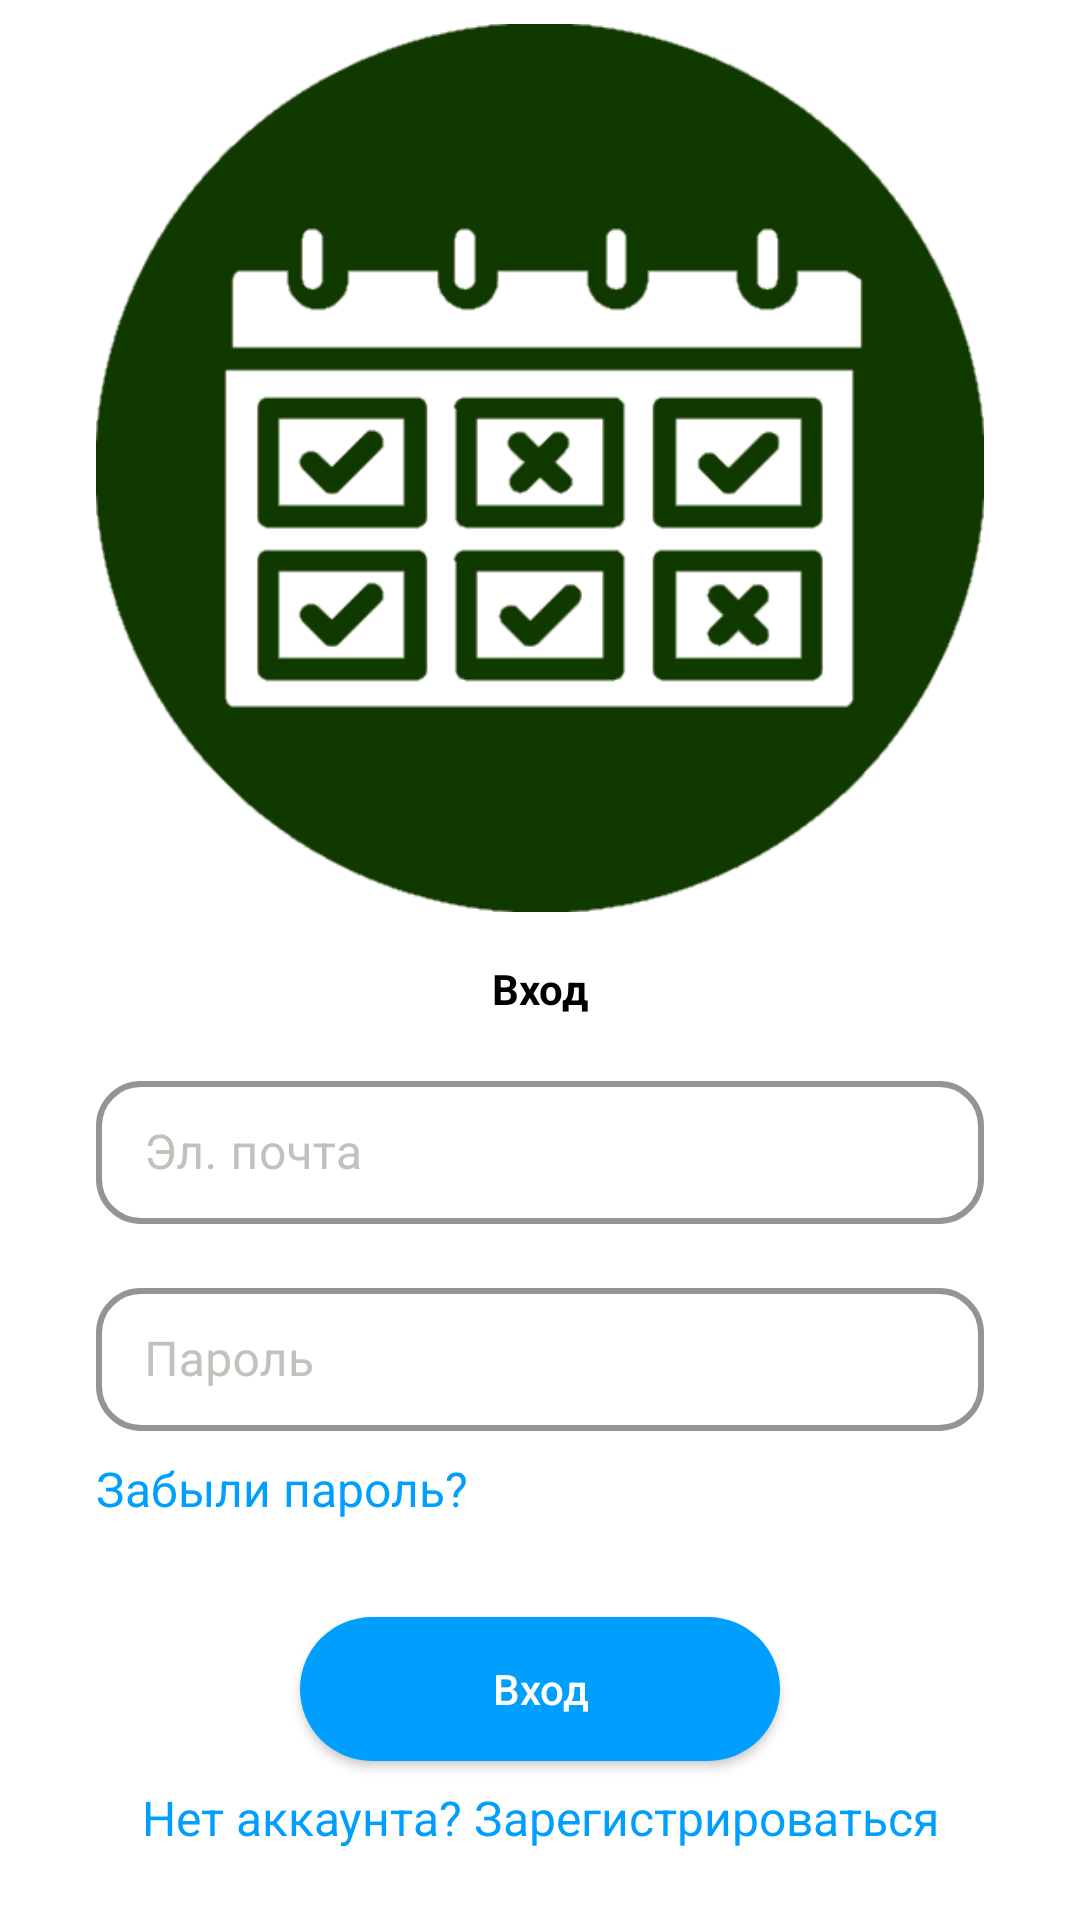

Write the Android layout XML for this screen, with the resource values it uses.
<!-- AndroidManifest.xml: application theme Theme.Pract5 -->
<!-- res/layout/frag_sin.xml -->
<?xml version="1.0" encoding="utf-8"?>
<androidx.core.widget.NestedScrollView
    xmlns:android="http://schemas.android.com/apk/res/android"
    xmlns:app="http://schemas.android.com/apk/res-auto"
    xmlns:tools="http://schemas.android.com/tools"
    android:id="@+id/scrollView"
    android:layout_width="match_parent"
    android:layout_height="match_parent"
    android:background="@color/splash_background"
    android:fillViewport="true"
    android:scrollbars="none"
    tools:context=".SinFrag">

    <androidx.constraintlayout.widget.ConstraintLayout
        android:layout_width="match_parent"
        android:layout_height="0dp"
        android:layout_marginHorizontal="32dp">

        <ImageView
            android:id="@+id/logoImage"
            android:layout_width="match_parent"
            android:layout_height="wrap_content"
            android:layout_marginTop="8dp"
            android:adjustViewBounds="true"
            android:contentDescription="@null"
            android:src="@drawable/alpha_logo"
            app:layout_constraintBottom_toTopOf="@+id/title"
            app:layout_constraintEnd_toEndOf="parent"
            app:layout_constraintHorizontal_bias="0.5"
            app:layout_constraintStart_toStartOf="parent"
            app:layout_constraintTop_toTopOf="parent"
            app:layout_constraintVertical_chainStyle="packed" />

        <TextView
            android:id="@+id/title"
            android:layout_width="wrap_content"
            android:layout_height="wrap_content"
            android:layout_gravity="center"
            android:layout_marginTop="16dp"
            android:text="@string/signin_text"
            android:textColor="@color/black"
            android:textSize="@dimen/title_text"
            android:textStyle="bold"
            app:layout_constraintBottom_toTopOf="@+id/etLoginLayout"
            app:layout_constraintEnd_toEndOf="parent"
            app:layout_constraintHorizontal_bias="0.5"
            app:layout_constraintStart_toStartOf="parent"
            app:layout_constraintTop_toBottomOf="@+id/logoImage"
            app:layout_constraintVertical_chainStyle="packed" />

        <com.google.android.material.textfield.TextInputLayout
            android:id="@+id/etLoginLayout"
            style="@style/MyTextInputLayout"
            android:layout_width="match_parent"
            android:layout_height="wrap_content"
            android:layout_marginTop="16dp"
            app:layout_constraintBottom_toTopOf="@+id/etPasswordLayout"
            app:layout_constraintTop_toBottomOf="@+id/title">

            <com.google.android.material.textfield.TextInputEditText
                android:id="@+id/etLogin"
                android:layout_width="match_parent"
                android:layout_height="wrap_content"
                android:hint="@string/hint_login"
                android:inputType="text"
                android:maxLength="15"
                android:textColor="@color/onBackground" />

        </com.google.android.material.textfield.TextInputLayout>

        <com.google.android.material.textfield.TextInputLayout
            android:id="@+id/etPasswordLayout"
            style="@style/MyTextInputLayout"
            android:layout_width="match_parent"
            android:layout_height="wrap_content"
            android:layout_marginTop="16dp"
            app:counterTextColor="@color/white"
            app:layout_constraintBottom_toTopOf="@+id/forgotPass"
            app:layout_constraintTop_toBottomOf="@+id/etLoginLayout"
            app:passwordToggleEnabled="true"
            app:passwordToggleTint="@color/onBackground">

            <com.google.android.material.textfield.TextInputEditText
                android:id="@+id/etPassword"
                android:layout_width="match_parent"
                android:layout_height="wrap_content"
                android:hint="@string/hint_password"
                android:inputType="textPassword"
                android:maxLength="32"
                android:textColor="@color/onBackground" />

        </com.google.android.material.textfield.TextInputLayout>

        <TextView
            android:id="@+id/forgotPass"
            android:layout_width="wrap_content"
            android:layout_height="wrap_content"
            android:layout_marginTop="8dp"
            android:layout_marginBottom="32dp"
            android:text="@string/forgot_password"
            android:textColor="@color/link"
            android:textSize="16sp"
            app:layout_constraintBottom_toTopOf="@+id/sinButton"
            app:layout_constraintStart_toStartOf="parent"
            app:layout_constraintTop_toBottomOf="@+id/etPasswordLayout"
            app:layout_constraintVertical_bias="0" />

        <Button
            android:id="@+id/sinButton"
            android:layout_width="wrap_content"
            android:layout_height="wrap_content"
            android:layout_marginBottom="8dp"
            android:background="@drawable/round_button"
            android:paddingHorizontal="64dp"
            android:text="@string/signin_text"
            android:textAllCaps="false"
            android:textColor="@color/white"
            android:textSize="@dimen/button_text"
            app:backgroundTint="@null"
            app:layout_constraintBottom_toTopOf="@+id/sup"
            app:layout_constraintEnd_toEndOf="parent"
            app:layout_constraintStart_toStartOf="parent" />

        <TextView
            android:id="@+id/sup"
            android:layout_width="wrap_content"
            android:layout_height="wrap_content"
            android:layout_marginBottom="32dp"
            android:text="@string/activity_link_signup"
            android:textColor="@color/link"
            android:textSize="16sp"
            app:layout_constraintBottom_toBottomOf="parent"
            app:layout_constraintEnd_toEndOf="parent"
            app:layout_constraintStart_toStartOf="parent" />

    </androidx.constraintlayout.widget.ConstraintLayout>

</androidx.core.widget.NestedScrollView>
<!-- resources referenced by this layout -->
<resources>
  <color name="black">#FF000000</color>
  <color name="link">#FF009EFD</color>
  <color name="onBackground">#FFFFFF</color>
  <color name="splash_background">#FFFFFF</color>
  <color name="white">#FFFFFFFF</color>
  <!-- drawable alpha_logo: png bitmap (drawable, 20884 bytes) -->
  <!-- drawable round_button (drawable) -->
  <?xml version="1.0" encoding="utf-8"?>
  <ripple xmlns:android="http://schemas.android.com/apk/res/android"
      android:color="@color/material_on_primary_disabled">
      <item>
          <shape android:shape="rectangle">
              <solid android:color="@color/link"/>
              <corners android:radius="32dp"/>
          </shape>
      </item>
  </ripple>
  <string name="activity_link_signup">Нет аккаунта? Зарегистрироваться</string>
  <string name="forgot_password">Забыли пароль?</string>
  <string name="hint_login">Эл. почта</string>
  <string name="hint_password">Пароль</string>
  <string name="signin_text">Вход</string>
  <style name="MyTextInputLayout" parent="Widget.MaterialComponents.TextInputLayout.OutlinedBox.Dense">
          <item name="boxStrokeColor">@color/selection</item>
          <item name="boxStrokeWidth">2dp</item>
          <item name="boxCornerRadiusBottomEnd">15dp</item>
          <item name="boxCornerRadiusBottomStart">15dp</item>
          <item name="boxCornerRadiusTopEnd">15dp</item>
          <item name="boxCornerRadiusTopStart">15dp</item>
          <item name="boxBackgroundColor">@color/splash_background</item>
          <item name="android:textColorHint">@color/secondaryOnBackground</item>
      </style>
  <style name="Theme.Pract5" parent="Theme.Material3.DayNight.NoActionBar">
          
          <item name="colorPrimary">@color/primary</item>
          <item name="colorPrimaryVariant">@color/onBackground</item>
          <item name="colorOnPrimary">@color/black</item>
          
          <item name="colorSecondary">@color/teal_200</item>
          <item name="colorSecondaryVariant">@color/teal_700</item>
          <item name="colorOnSecondary">@color/black</item>
          
          <item name="android:statusBarColor">@android:color/transparent</item>
          
      </style>
  <color name="selection">#f75c03</color>
  <color name="secondaryOnBackground">#C3C1BC</color>
  <color name="primary">#F7AA2D</color>
  <color name="teal_200">#FF03DAC5</color>
  <color name="teal_700">#FF018786</color>
</resources>
